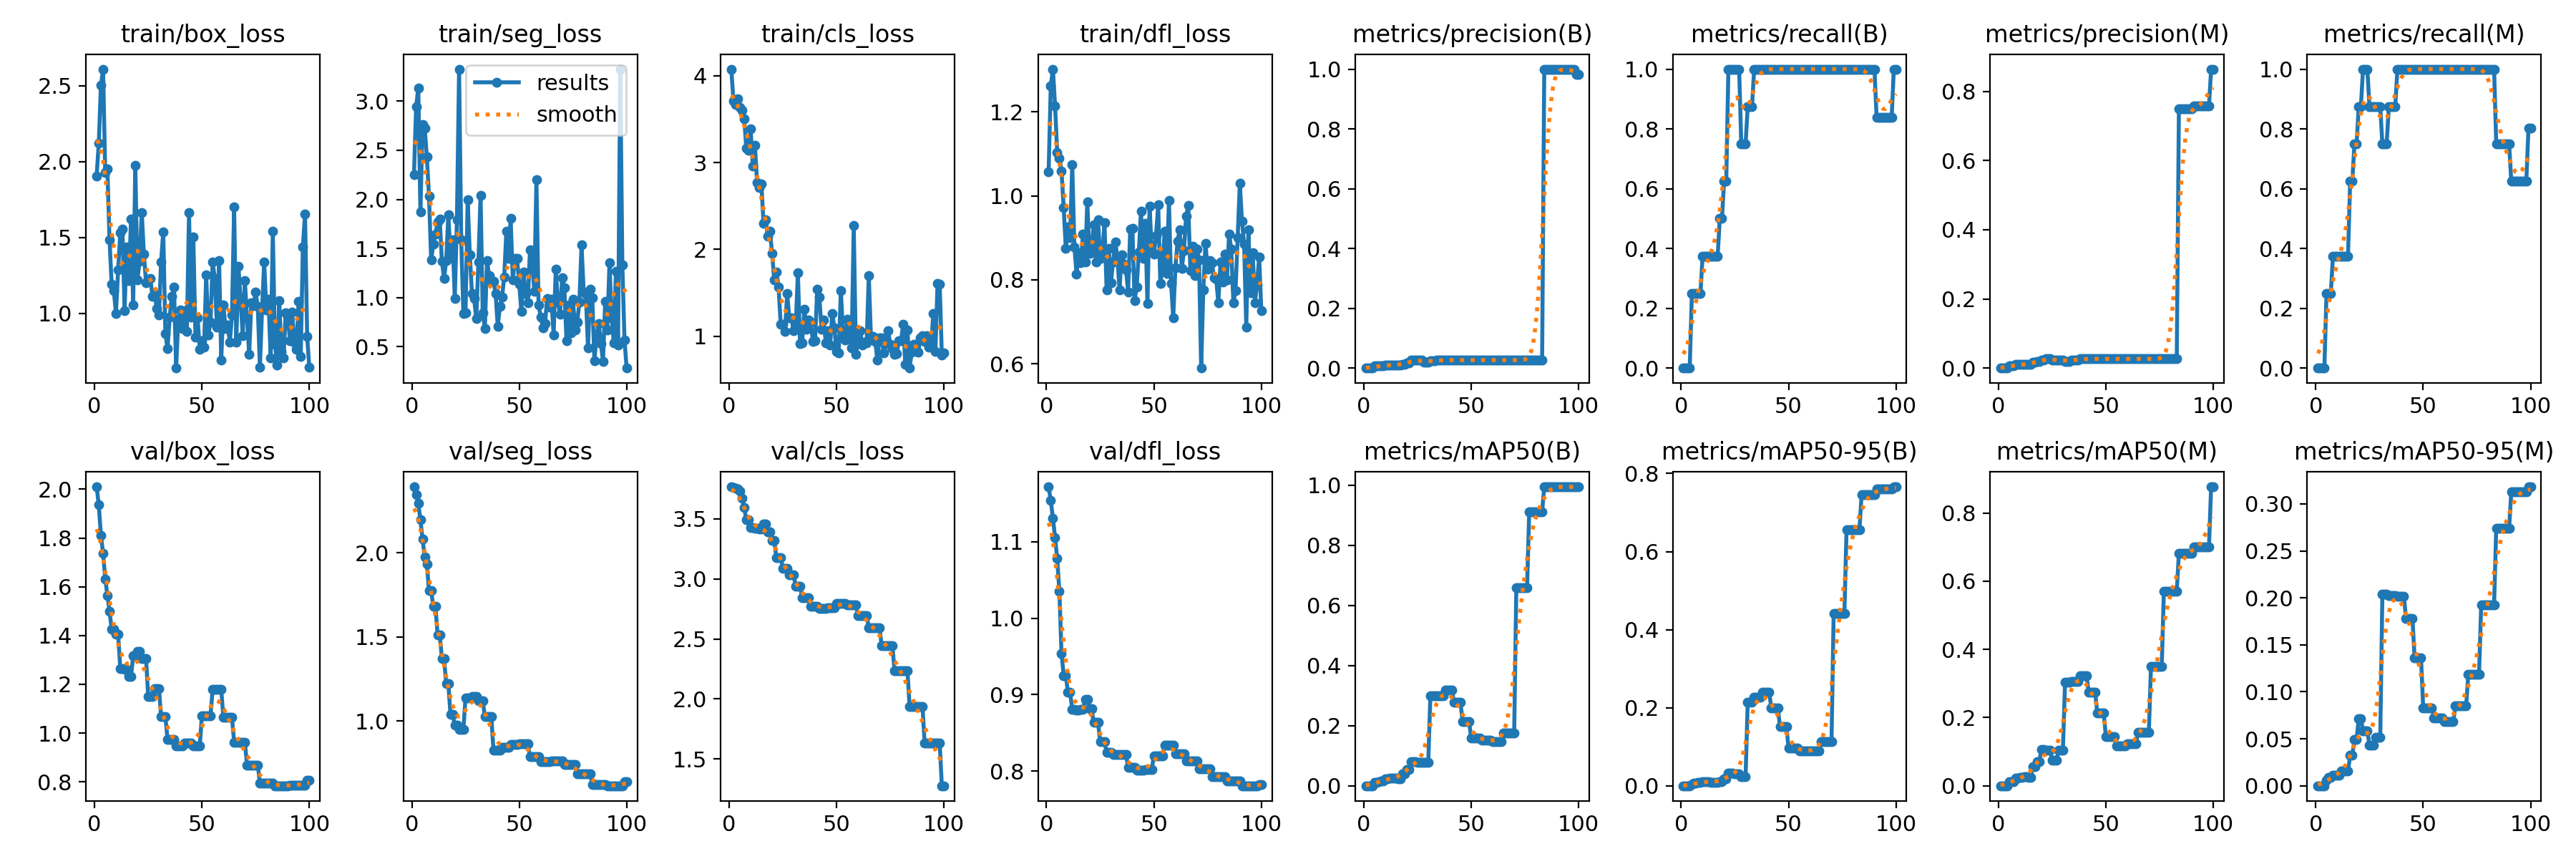

Data behind this chart, as committed beside it:
epoch, time, train/box_loss, train/seg_loss, train/cls_loss, train/dfl_loss, metrics/precision(B), metrics/recall(B), metrics/mAP50(B), metrics/mAP50-95(B), metrics/precision(M), metrics/recall(M), metrics/mAP50(M), metrics/mAP50-95(M), val/box_loss, val/seg_loss, val/cls_loss, val/dfl_loss, lr/pg0, lr/pg1, lr/pg2
1, 2.905, 1.907, 2.252, 4.076, 1.058, 0, 0, 0, 0, 0, 0, 0, 0, 2.01, 2.392, 3.766, 1.172, 0, 0, 0
2, 4.953, 2.123, 2.942, 3.711, 1.262, 0, 0, 0, 0, 0, 0, 0, 0, 1.936, 2.348, 3.76, 1.154, 1.9802e-05, 1.9802e-05, 1.9802e-05
3, 7.471, 2.503, 3.137, 3.668, 1.302, 0, 0, 0, 0, 0, 0, 0, 0, 1.81, 2.294, 3.756, 1.131, 3.9208e-05, 3.9208e-05, 3.9208e-05
4, 9.296, 2.61, 1.869, 3.733, 1.214, 0, 0, 0, 0, 0, 0, 0, 0, 1.738, 2.196, 3.749, 1.105, 5.8218e-05, 5.8218e-05, 5.8218e-05
5, 10.92, 1.926, 2.76, 3.634, 1.103, 0.00685, 0.25, 0.01185, 0.00315, 0.00685, 0.25, 0.01185, 0.00592, 1.633, 2.081, 3.732, 1.078, 7.6832e-05, 7.6832e-05, 7.6832e-05
6, 12.28, 1.953, 2.725, 3.602, 1.09, 0.00667, 0.25, 0.01196, 0.00638, 0.00667, 0.25, 0.01196, 0.00877, 1.565, 1.975, 3.67, 1.035, 9.505e-05, 9.505e-05, 9.505e-05
7, 13.89, 1.484, 2.432, 3.503, 1.059, 0.00667, 0.25, 0.01233, 0.0066, 0.00667, 0.25, 0.01233, 0.00863, 1.501, 1.931, 3.595, 0.9541, 0.0001129, 0.0001129, 0.0001129
8, 15.19, 1.191, 2.033, 3.165, 0.9729, 0.00667, 0.25, 0.01478, 0.00887, 0.01, 0.375, 0.02252, 0.01088, 1.426, 1.775, 3.49, 0.9252, 0.0001303, 0.0001303, 0.0001303
9, 16.7, 1.148, 1.383, 3.14, 0.875, 0.00667, 0.25, 0.01478, 0.00887, 0.01, 0.375, 0.02252, 0.01088, 1.426, 1.775, 3.49, 0.9252, 0.0001473, 0.0001473, 0.0001473
10, 17.98, 1.002, 1.542, 3.387, 0.9255, 0.01, 0.375, 0.02396, 0.01041, 0.01, 0.375, 0.02396, 0.0113, 1.405, 1.682, 3.426, 0.9028, 0.000164, 0.000164, 0.000164
11, 19.25, 1.285, 1.65, 2.962, 0.9012, 0.01, 0.375, 0.02396, 0.01041, 0.01, 0.375, 0.02396, 0.0113, 1.405, 1.682, 3.426, 0.9028, 0.0001802, 0.0001802, 0.0001802
12, 21.18, 1.531, 1.768, 3.202, 1.075, 0.01, 0.375, 0.02608, 0.0108, 0.01, 0.375, 0.02608, 0.01613, 1.266, 1.512, 3.422, 0.8811, 0.000196, 0.000196, 0.000196
13, 22.69, 1.557, 1.801, 2.774, 0.879, 0.01, 0.375, 0.02608, 0.0108, 0.01, 0.375, 0.02608, 0.01613, 1.266, 1.512, 3.422, 0.8811, 0.0002115, 0.0002115, 0.0002115
14, 24, 1.018, 1.369, 2.71, 0.814, 0.01, 0.375, 0.02518, 0.00921, 0.01, 0.375, 0.02518, 0.01556, 1.261, 1.373, 3.415, 0.8797, 0.0002265, 0.0002265, 0.0002265
15, 25.47, 1.436, 1.195, 2.755, 0.864, 0.01, 0.375, 0.02518, 0.00921, 0.01, 0.375, 0.02518, 0.01556, 1.261, 1.373, 3.415, 0.8797, 0.0002412, 0.0002412, 0.0002412
16, 26.94, 1.215, 1.374, 2.302, 0.8401, 0.01, 0.375, 0.02187, 0.00902, 0.01667, 0.625, 0.05521, 0.03214, 1.231, 1.221, 3.458, 0.8809, 0.0002555, 0.0002555, 0.0002555
17, 28.8, 1.621, 1.845, 2.342, 0.9092, 0.01, 0.375, 0.02187, 0.00902, 0.01667, 0.625, 0.05521, 0.03214, 1.231, 1.221, 3.458, 0.8809, 0.0002693, 0.0002693, 0.0002693
18, 30.3, 1.054, 1.419, 2.15, 0.8425, 0.01333, 0.5, 0.0394, 0.0109, 0.02, 0.75, 0.07091, 0.04922, 1.317, 1.04, 3.388, 0.8943, 0.0002828, 0.0002828, 0.0002828
19, 32.33, 1.974, 1.587, 2.206, 0.9861, 0.01333, 0.5, 0.0394, 0.0109, 0.02, 0.75, 0.07091, 0.04922, 1.317, 1.04, 3.388, 0.8943, 0.0002958, 0.0002958, 0.0002958
20, 34, 1.223, 0.9919, 1.953, 0.8629, 0.01667, 0.625, 0.05521, 0.01717, 0.02333, 0.875, 0.106, 0.07154, 1.334, 0.9754, 3.317, 0.8814, 0.0003085, 0.0003085, 0.0003085
21, 39.08, 1.345, 1.795, 1.651, 0.8712, 0.01667, 0.625, 0.05521, 0.01717, 0.02333, 0.875, 0.106, 0.07154, 1.334, 0.9754, 3.317, 0.8814, 0.0003208, 0.0003208, 0.0003208
22, 43.6, 1.665, 3.328, 1.742, 0.9317, 0.02667, 1, 0.08001, 0.03154, 0.02667, 1, 0.1036, 0.05852, 1.306, 0.9505, 3.175, 0.8635, 0.0003327, 0.0003327, 0.0003327
23, 45.68, 1.392, 1.587, 1.569, 0.8428, 0.02667, 1, 0.08001, 0.03154, 0.02667, 1, 0.1036, 0.05852, 1.306, 0.9505, 3.175, 0.8635, 0.0003442, 0.0003442, 0.0003442
24, 47.3, 1.2, 0.8347, 1.142, 0.9433, 0.02667, 1, 0.08001, 0.03154, 0.02667, 1, 0.1036, 0.05852, 1.306, 0.9505, 3.175, 0.8635, 0.0003553, 0.0003553, 0.0003553
25, 49.02, 1.227, 0.8442, 1.14, 0.8504, 0.02667, 1, 0.07764, 0.03081, 0.02333, 0.875, 0.07545, 0.04333, 1.15, 1.139, 3.09, 0.8387, 0.000366, 0.000366, 0.000366
26, 51.24, 1.229, 1.995, 1.055, 0.8657, 0.02667, 1, 0.07764, 0.03081, 0.02333, 0.875, 0.07545, 0.04333, 1.15, 1.139, 3.09, 0.8387, 0.0003763, 0.0003763, 0.0003763
27, 53.29, 1.113, 1.436, 1.49, 0.936, 0.02667, 1, 0.07764, 0.03081, 0.02333, 0.875, 0.07545, 0.04333, 1.15, 1.139, 3.09, 0.8387, 0.0003862, 0.0003862, 0.0003862
28, 55.03, 1.128, 1.04, 1.217, 0.776, 0.02, 0.75, 0.07836, 0.02341, 0.02333, 0.875, 0.1053, 0.05129, 1.183, 1.148, 3.033, 0.8246, 0.0003957, 0.0003957, 0.0003957
29, 56.81, 1.033, 0.9867, 1.213, 0.8748, 0.02, 0.75, 0.07836, 0.02341, 0.02333, 0.875, 0.1053, 0.05129, 1.183, 1.148, 3.033, 0.8246, 0.0004048, 0.0004048, 0.0004048
30, 58.35, 0.9908, 0.7891, 1.062, 0.7938, 0.02, 0.75, 0.07836, 0.02341, 0.02333, 0.875, 0.1053, 0.05129, 1.183, 1.148, 3.033, 0.8246, 0.0004135, 0.0004135, 0.0004135
31, 62.03, 1.341, 1.362, 1.12, 0.8426, 0.02333, 0.875, 0.2994, 0.2144, 0.02, 0.75, 0.3032, 0.2039, 1.067, 1.122, 2.939, 0.8223, 0.0004218, 0.0004218, 0.0004218
32, 67.73, 1.539, 2.043, 1.731, 0.8908, 0.02333, 0.875, 0.2994, 0.2144, 0.02, 0.75, 0.3032, 0.2039, 1.067, 1.122, 2.939, 0.8223, 0.0004297, 0.0004297, 0.0004297
33, 69.34, 0.8678, 0.8469, 0.9132, 0.8541, 0.02333, 0.875, 0.2994, 0.2144, 0.02, 0.75, 0.3032, 0.2039, 1.067, 1.122, 2.939, 0.8223, 0.0004372, 0.0004372, 0.0004372
34, 70.86, 0.7679, 0.6858, 0.9271, 0.776, 0.02667, 1, 0.2999, 0.2273, 0.02333, 0.875, 0.3061, 0.2028, 0.974, 1.028, 2.844, 0.8222, 0.0004444, 0.0004444, 0.0004444
35, 72.27, 0.9773, 1.376, 1.313, 0.859, 0.02667, 1, 0.2999, 0.2273, 0.02333, 0.875, 0.3061, 0.2028, 0.974, 1.028, 2.844, 0.8222, 0.0004511, 0.0004511, 0.0004511
36, 73.75, 1.114, 1.22, 1.083, 0.8373, 0.02667, 1, 0.2999, 0.2273, 0.02333, 0.875, 0.3061, 0.2028, 0.974, 1.028, 2.844, 0.8222, 0.0004574, 0.0004574, 0.0004574
37, 75.26, 1.175, 1.162, 1.187, 0.8245, 0.02667, 1, 0.2999, 0.2273, 0.02333, 0.875, 0.3061, 0.2028, 0.974, 1.028, 2.844, 0.8222, 0.0004634, 0.0004634, 0.0004634
38, 76.97, 0.6401, 1.165, 1.165, 0.7718, 0.02667, 1, 0.3177, 0.239, 0.02667, 1, 0.3222, 0.2019, 0.9486, 0.8284, 2.772, 0.8055, 0.0004689, 0.0004689, 0.0004689
39, 78.55, 0.9638, 1.038, 0.9383, 0.9213, 0.02667, 1, 0.3177, 0.239, 0.02667, 1, 0.3222, 0.2019, 0.9486, 0.8284, 2.772, 0.8055, 0.0004741, 0.0004741, 0.0004741
40, 80.39, 1.021, 0.7089, 0.9476, 0.9219, 0.02667, 1, 0.3177, 0.239, 0.02667, 1, 0.3222, 0.2019, 0.9486, 0.8284, 2.772, 0.8055, 0.0004788, 0.0004788, 0.0004788
41, 82.26, 0.8992, 0.9061, 1.545, 0.7511, 0.02667, 1, 0.3177, 0.239, 0.02667, 1, 0.3222, 0.2019, 0.9486, 0.8284, 2.772, 0.8055, 0.0004832, 0.0004832, 0.0004832
42, 84, 1.02, 1.003, 1.452, 0.7835, 0.02667, 1, 0.2773, 0.199, 0.02667, 1, 0.2751, 0.1782, 0.9595, 0.8451, 2.756, 0.8018, 0.0004872, 0.0004872, 0.0004872
43, 85.94, 0.8812, 1.208, 1.084, 0.8671, 0.02667, 1, 0.2773, 0.199, 0.02667, 1, 0.2751, 0.1782, 0.9595, 0.8451, 2.756, 0.8018, 0.0004907, 0.0004907, 0.0004907
44, 87.4, 1.663, 1.674, 1.187, 0.9643, 0.02667, 1, 0.2773, 0.199, 0.02667, 1, 0.2751, 0.1782, 0.9595, 0.8451, 2.756, 0.8018, 0.0004939, 0.0004939, 0.0004939
45, 92.16, 0.9745, 1.402, 0.9227, 0.8518, 0.02667, 1, 0.2773, 0.199, 0.02667, 1, 0.2751, 0.1782, 0.9595, 0.8451, 2.756, 0.8018, 0.0004967, 0.0004967, 0.0004967
46, 94.81, 1.504, 1.807, 1.065, 0.935, 0.02667, 1, 0.2134, 0.1523, 0.02667, 1, 0.2134, 0.1358, 0.9473, 0.8614, 2.759, 0.8025, 0.0004991, 0.0004991, 0.0004991
47, 98.57, 0.8451, 1.179, 0.8962, 0.7441, 0.02667, 1, 0.2134, 0.1523, 0.02667, 1, 0.2134, 0.1358, 0.9473, 0.8614, 2.759, 0.8025, 0.000501, 0.000501, 0.000501
48, 100.5, 0.9712, 1.397, 1.26, 0.9749, 0.02667, 1, 0.2134, 0.1523, 0.02667, 1, 0.2134, 0.1358, 0.9473, 0.8614, 2.759, 0.8025, 0.0005026, 0.0005026, 0.0005026
49, 101.9, 0.7649, 1.395, 1.1, 0.8686, 0.02667, 1, 0.2134, 0.1523, 0.02667, 1, 0.2134, 0.1358, 0.9473, 0.8614, 2.759, 0.8025, 0.0005038, 0.0005038, 0.0005038
50, 106.2, 0.8215, 1.134, 0.822, 0.8621, 0.02667, 1, 0.1596, 0.09677, 0.02667, 1, 0.144, 0.08314, 1.071, 0.8672, 2.795, 0.8203, 0.0005046, 0.0005046, 0.0005046
51, 109.4, 0.7787, 0.8561, 0.813, 0.9058, 0.02667, 1, 0.1596, 0.09677, 0.02667, 1, 0.144, 0.08314, 1.071, 0.8672, 2.795, 0.8203, 0.000505, 0.000505, 0.000505
52, 112.1, 1.255, 1.262, 1.529, 0.9784, 0.02667, 1, 0.1596, 0.09677, 0.02667, 1, 0.144, 0.08314, 1.071, 0.8672, 2.795, 0.8203, 0.000505, 0.000505, 0.000505
53, 113.9, 0.8589, 1.038, 1.02, 0.7912, 0.02667, 1, 0.1596, 0.09677, 0.02667, 1, 0.144, 0.08314, 1.071, 0.8672, 2.795, 0.8203, 0.0005046, 0.0005046, 0.0005046
54, 115.7, 0.944, 0.9429, 0.9577, 0.8283, 0.02667, 1, 0.1596, 0.09677, 0.02667, 1, 0.144, 0.08314, 1.071, 0.8672, 2.795, 0.8203, 0.0005038, 0.0005038, 0.0005038
55, 118.3, 1.337, 1.482, 1.194, 0.9153, 0.02667, 1, 0.152, 0.08877, 0.02667, 1, 0.116, 0.07249, 1.178, 0.7875, 2.784, 0.8344, 0.0005026, 0.0005026, 0.0005026
56, 120.1, 1.233, 1.366, 1.026, 0.8152, 0.02667, 1, 0.152, 0.08877, 0.02667, 1, 0.116, 0.07249, 1.178, 0.7875, 2.784, 0.8344, 0.000501, 0.000501, 0.000501
57, 121.9, 0.9104, 1.061, 0.8651, 0.9896, 0.02667, 1, 0.152, 0.08877, 0.02667, 1, 0.116, 0.07249, 1.178, 0.7875, 2.784, 0.8344, 0.0004991, 0.0004991, 0.0004991
58, 123.5, 1.349, 2.202, 2.279, 0.7915, 0.02667, 1, 0.152, 0.08877, 0.02667, 1, 0.116, 0.07249, 1.178, 0.7875, 2.784, 0.8344, 0.0004967, 0.0004967, 0.0004967
59, 126.2, 0.691, 0.9215, 0.7941, 0.7099, 0.02667, 1, 0.152, 0.08877, 0.02667, 1, 0.116, 0.07249, 1.178, 0.7875, 2.784, 0.8344, 0.0004939, 0.0004939, 0.0004939
60, 128, 1.056, 0.8027, 0.9425, 0.8283, 0.02667, 1, 0.1468, 0.08873, 0.02667, 1, 0.123, 0.06805, 1.063, 0.7603, 2.694, 0.823, 0.0004908, 0.0004908, 0.0004908
... 40 more rows
